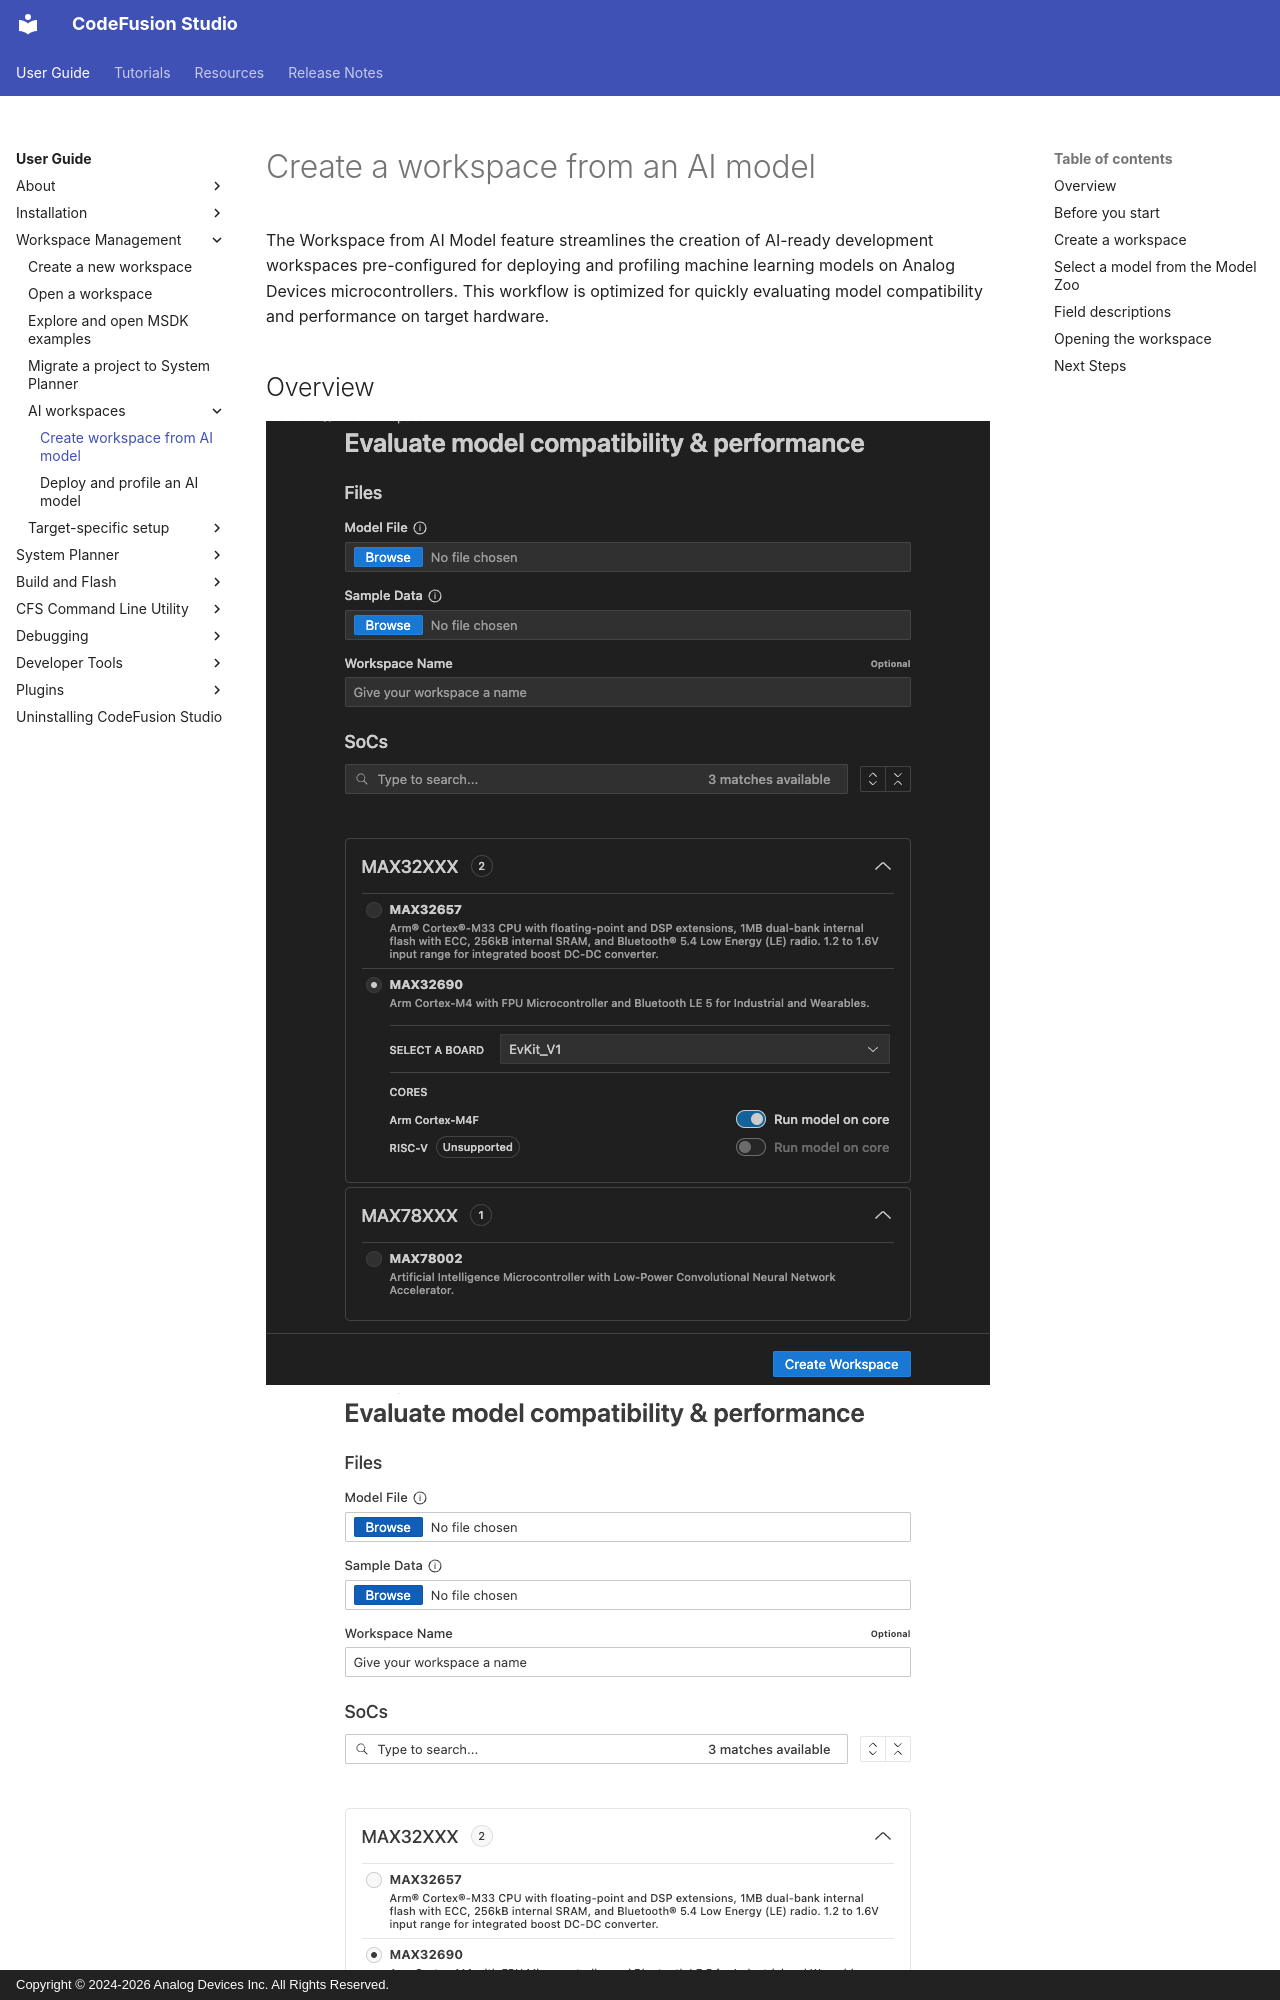

repository: analogdevicesinc/codefusion-studio · page: user-guide/workspaces/create-workspace-from-ai-model/index.html · generator: mkdocs · copyright: Copyright © 2024-2026 Analog Devices Inc. All Rights Reserved.

---
description: Create a workspace from an AI model for deploying and profiling machine learning models on hardware
author: Analog Devices
date: 2026-11-09
# Note: This page is linked from AI Hardware Profiling UI (ModelInstructions.tsx line 198)
---

# Create a workspace from an AI model

The Workspace from AI Model feature streamlines the creation of AI-ready development workspaces pre-configured for deploying and profiling machine learning models on Analog Devices microcontrollers. This workflow is optimized for quickly evaluating model compatibility and performance on target hardware.

## Overview

![Workspace Creation Wizard](./images/new-workspace-from-ai-model-wizard-overview-dark.png#only-dark)
![Workspace Creation Wizard](./images/new-workspace-from-ai-model-wizard-overview-light.png#only-light)

Use this feature when you want to:

- Quickly evaluate an AI model on Analog Devices hardware
- Automatically generate a workspace pre-configured for AI deployment
- Check model compatibility with target processor cores before committing to development
- Profile your model's performance (inference time, memory usage) on actual hardware

This workflow is optimized for ML engineers who want to move from a trained model to hardware evaluation with minimal embedded systems knowledge. The feature automates workspace creation, model integration, and compatibility checking.

For general-purpose development without AI models, use the standard [Create a new workspace](create-new-workspace.md) workflow instead.

## Before you start

Ensure you have the following:

- **AI model file**: A trained model in a supported format (`.tflite` is commonly used for TensorFlow Lite models). For a complete list of supported formats, see [Supported AI model formats](../about/supported-ai-model-formats.md).
- **Sample input data** (optional): Test input data matching your model's input format. Example data files are available in the CodeFusion Studio repository at `cfs-ai/examples/` (for example, `hello_world_f32.bin` for the `hello_world_f32.tflite` model).
